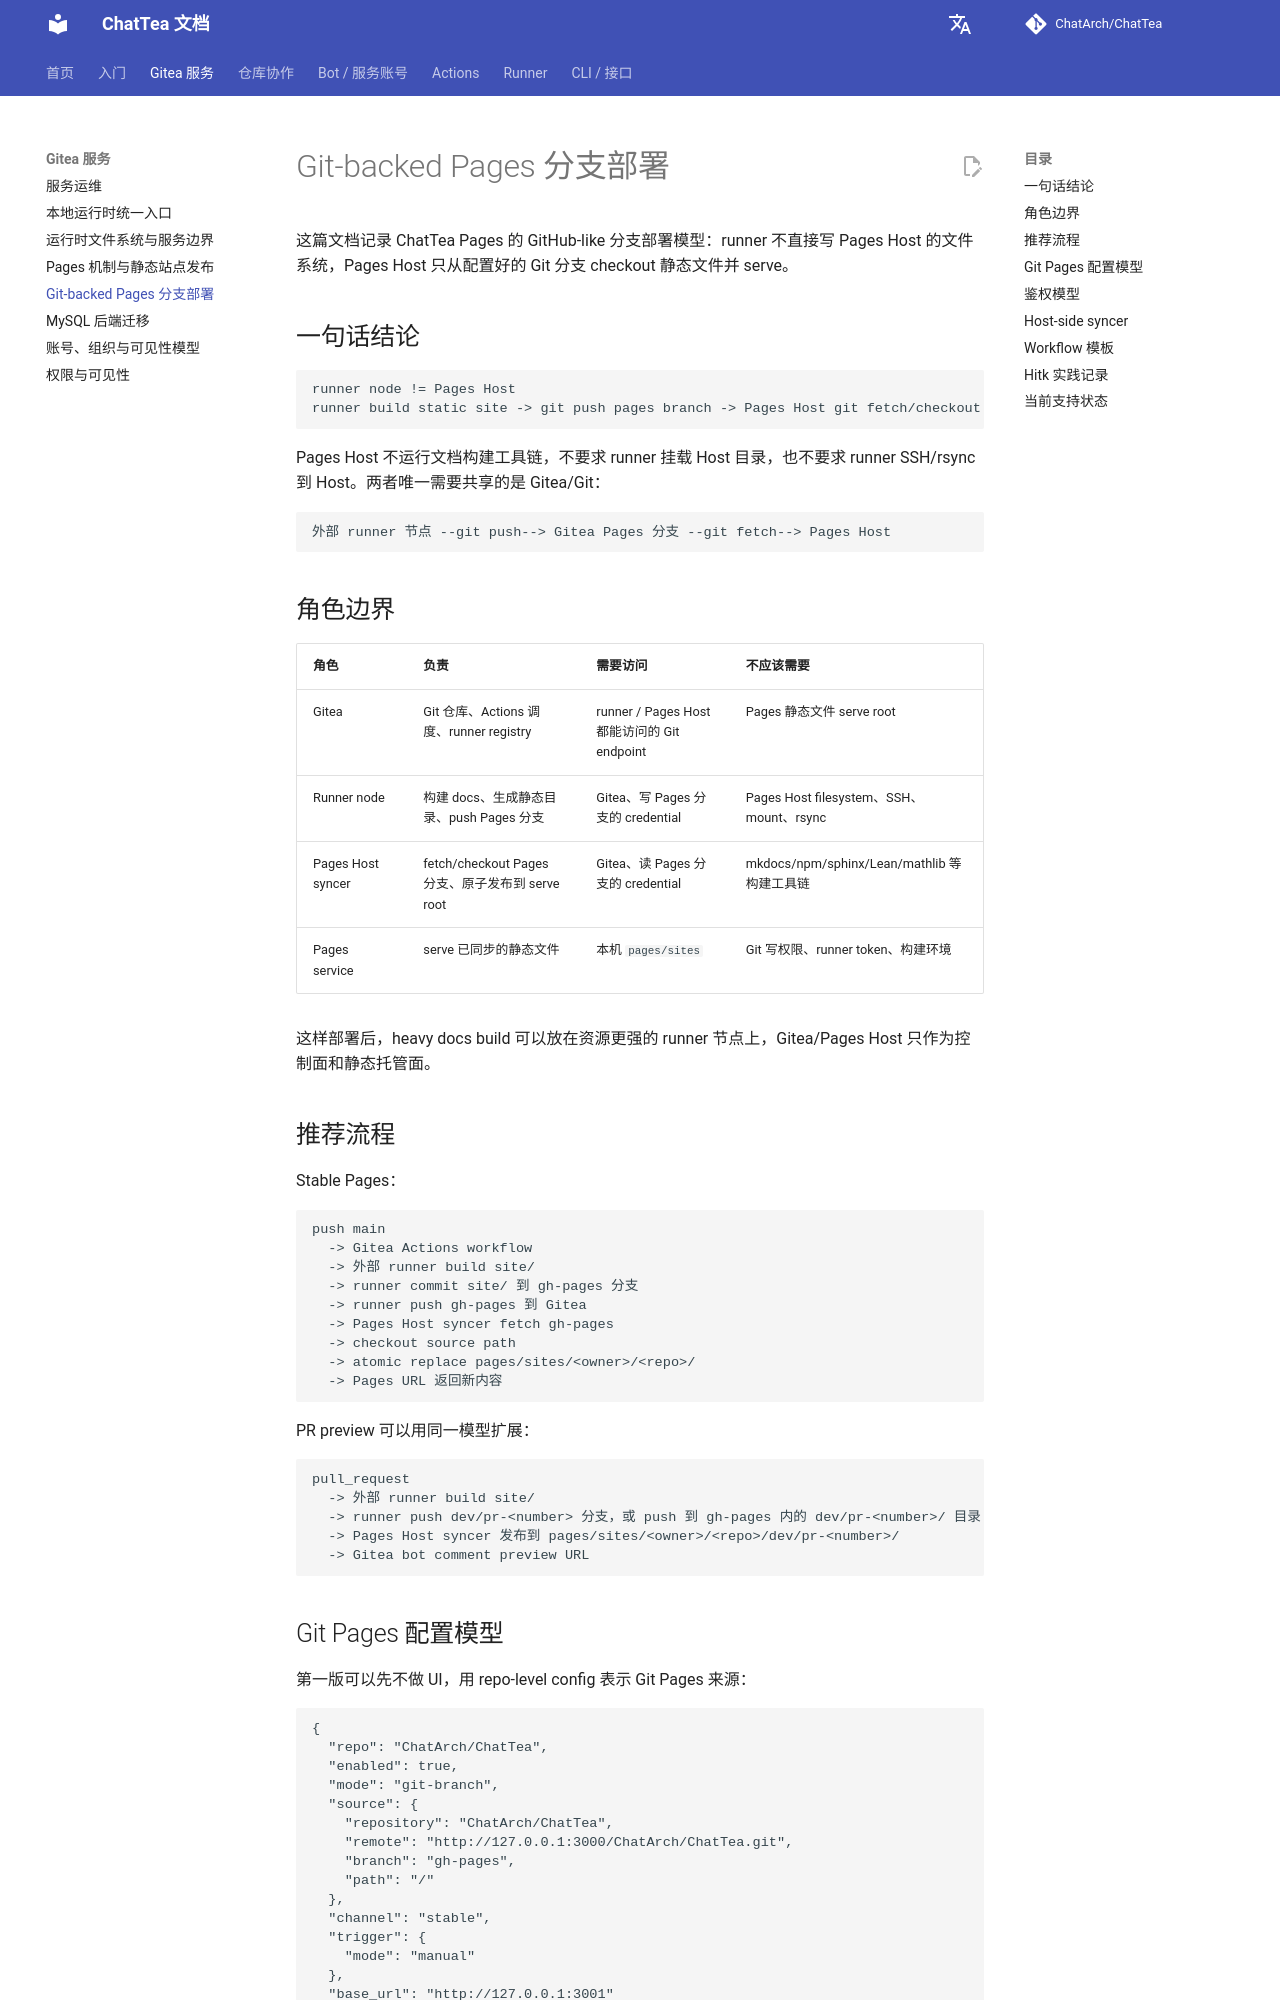

repository: ChatArch/ChatTea · page: gitea-pages-branch-deploy/index.html · generator: mkdocs

# Git-backed Pages 分支部署

这篇文档记录 ChatTea Pages 的 GitHub-like 分支部署模型：runner 不直接写 Pages Host 的文件系统，Pages Host 只从配置好的 Git 分支 checkout 静态文件并 serve。

## 一句话结论

```text
runner node != Pages Host
runner build static site -> git push pages branch -> Pages Host git fetch/checkout -> static serve
```

Pages Host 不运行文档构建工具链，不要求 runner 挂载 Host 目录，也不要求 runner SSH/rsync 到 Host。两者唯一需要共享的是 Gitea/Git：

```text
外部 runner 节点 --git push--> Gitea Pages 分支 --git fetch--> Pages Host
```

## 角色边界

| 角色 | 负责 | 需要访问 | 不应该需要 |
| --- | --- | --- | --- |
| Gitea | Git 仓库、Actions 调度、runner registry | runner / Pages Host 都能访问的 Git endpoint | Pages 静态文件 serve root |
| Runner node | 构建 docs、生成静态目录、push Pages 分支 | Gitea、写 Pages 分支的 credential | Pages Host filesystem、SSH、mount、rsync |
| Pages Host syncer | fetch/checkout Pages 分支、原子发布到 serve root | Gitea、读 Pages 分支的 credential | mkdocs/npm/sphinx/Lean/mathlib 等构建工具链 |
| Pages service | serve 已同步的静态文件 | 本机 `pages/sites` | Git 写权限、runner token、构建环境 |

这样部署后，heavy docs build 可以放在资源更强的 runner 节点上，Gitea/Pages Host 只作为控制面和静态托管面。

## 推荐流程

Stable Pages：

```text
push main
  -> Gitea Actions workflow
  -> 外部 runner build site/
  -> runner commit site/ 到 gh-pages 分支
  -> runner push gh-pages 到 Gitea
  -> Pages Host syncer fetch gh-pages
  -> checkout source path
  -> atomic replace pages/sites/<owner>/<repo>/
  -> Pages URL 返回新内容
```

PR preview 可以用同一模型扩展：

```text
pull_request
  -> 外部 runner build site/
  -> runner push dev/pr-<number> 分支，或 push 到 gh-pages 内的 dev/pr-<number>/ 目录
  -> Pages Host syncer 发布到 pages/sites/<owner>/<repo>/dev/pr-<number>/
  -> Gitea bot comment preview URL
```
